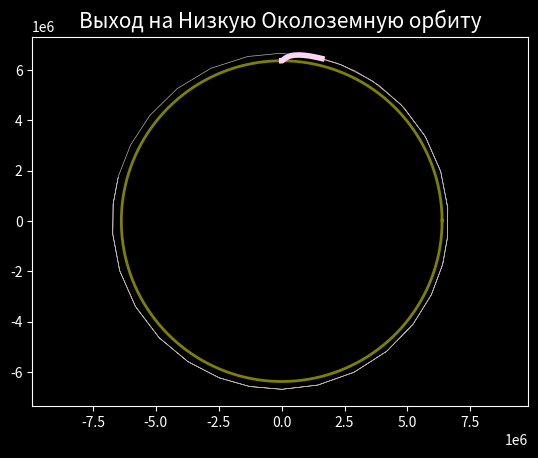
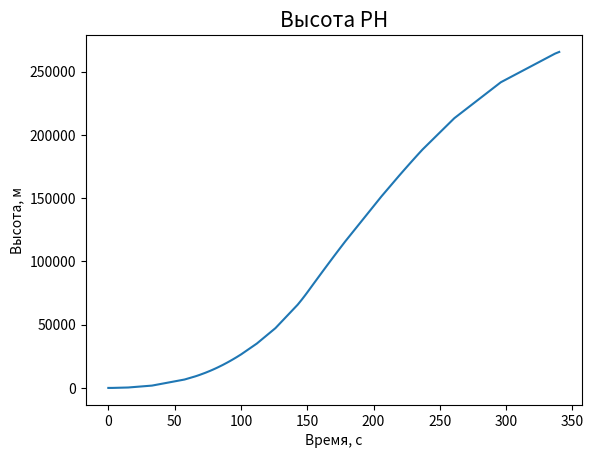

Source code (Python) for these figures, in order:
import math
from scipy.integrate import ode
import matplotlib.pyplot as plt

M_lk = 28000
M_lm = 15000
M1 = 135000
M1_fuel = 2145000 - M1   # kg
force1 = 34350 * 10 ** 3
f_vel1 = 2580
d1 = 10.1
M2 = 37600
M2_fuel = 458700 - M2
force2 = 5115 * 10 ** 3
f_vel2 = 4130
d2 = 10.1
M3 = 13000
M3_fuel = 113000 - M3
force3 = 1016 * 10 ** 3
f_vel3 = 4130
d3 = 6.6
M_total = M1 + M2 + M1_fuel + M2_fuel + M3 + M3_fuel + M_lk + M_lm
Me = 5.972 * 10 ** 24  # kg  Mass of the Earth
We = 7.29 * 10 ** (-5)
G = 6.67408 * 10 ** (-11)
R = 6375000  # m
h = 350000
vt = []
vr = []
xs = []
ys = []
xsf = []
ysf = []
h = []
t_ = []


def fuel1(t, y):
    global xs, ys, force1, M_total, M1_fuel, f_vel1
    xs.append(y[0])
    ys.append(y[2])
    h.append(math.sqrt(y[0]**2 + y[2]**2) - R)
    # vr.append(y[1] * math.sin(math.pi - math.atan(y[2] / y[0])) + y[3] * math.sin(math.pi - math.atan(y[0] / y[2])))
    # vt.append(- (y[1]*math.cos(math.pi - math.atan(y[2]/y[0])) + y[3]*math.cos(math.pi - math.atan(y[0]/y[2]))))
    t_.append(t)
    v = - (y[1] * math.cos(math.pi - math.atan(y[2] / y[0])) + y[3] * math.cos(math.pi - math.atan(y[0] / y[2])))
    print(v)
    if M1_fuel - force1/f_vel1 * t <= 0.001:
        M_total -= M1 + M1_fuel
        print("First stage detached")


def fuel2(t, y):
    global xs, ys, force2, M_total, f_vel2
    xs.append(y[0])
    ys.append(y[2])
    h.append(math.sqrt(y[0]**2 + y[2]**2) - R)
    vr.append(y[1] * math.sin(math.pi - math.atan(y[2] / y[0])) + y[3] * math.sin(math.pi - math.atan(y[0] / y[2])))
    vt.append(- (y[1]*math.cos(math.pi - math.atan(y[2]/y[0])) + y[3]*math.cos(math.pi - math.atan(y[0]/y[2]))))
    t_.append(t)
    v = - (y[1] * math.cos(math.pi - math.atan(y[2] / y[0])) + y[3] * math.cos(math.pi - math.atan(y[0] / y[2])))
    print(v)
    if M2_fuel - force2/f_vel2 * t <= 0.001:
        M_total -= M2 + M2_fuel
        print("Second stage detached")
        print(math.sqrt(y[0]**2 + y[2]**2) - R)


def fuel3(t, y):
    global xs, ys, M_total, f_vel3
    xs.append(y[0])
    ys.append(y[2])
    # h.append(math.sqrt(y[0]**2 + y[2]**2) - R)
    # vr.append(y[1] * math.sin(math.pi - math.atan(y[2] / y[0])) + y[3] * math.sin(math.pi - math.atan(y[0] / y[2])))
    # vt.append(- (y[1]*math.cos(math.pi - math.atan(y[2]/y[0])) + y[3]*math.cos(math.pi - math.atan(y[0]/y[2]))))
    # t_.append(t)
    h = math.sqrt(y[0]**2 + y[2]**2)
    v = - (y[1]*math.cos(math.pi - math.atan(y[2]/y[0])) + y[3]*math.cos(math.pi - math.atan(y[0]/y[2])))
    vr = y[1] * math.sin(math.pi - math.atan(y[2] / y[0])) + y[3] * math.sin(math.pi - math.atan(y[0] / y[2]))
    v1 = math.sqrt(G * Me / h)
    print(vr, v1, v)
    if  abs(vr) > v1 :
        print("wow")
        print(t, h - R)


def fuel4(t, y):
    global xs, ys, force2, M_total, f_vel2
    xsf.append(y[0])
    ysf.append(y[2])


def angle(x, y):
    angle = 90
    h = math.sqrt(x*x + y*y) - R
    H = (10000, 12000, 14000, 16000, 18000, 20000, 22000, 24000, 70000, 75000, 80000, 90000, 100000, 110000, 175000, 185000)
    ang = (0, 5, 10, 15, 20, 25, 30, 35, 40, 45, 50, 55, 60, 65, 70, 75, 80, 85)
    for i in range(16):
        if h <= H[i]:
            angle = ang[i]
            break
    return math.radians(angle)


def atm_dens(x, y):
    h1 = math.sqrt(x*x + y*y)
    if 0 < h1 <= 11000:
        D = 1.225 * (1 - h1 / 44331)**4.255876
    elif 11000 < h1 <= 20000:
        D = 1.225 * 0.297076 * 10**(-(h1-11000)/6375000)
    elif 20000 < h1 <= 32000:
        D = 1.225 * (0.978261 + h1 / 201020)**(-35.16320)
    elif 32000 < h1 <= 47000:
        D = 1.225 * (0.857003 + h1 / 57947)**(-13.20114)
    elif 47000 < h1 <= 51000:
        D = 1.225 * 0.00116533 * 10**(-(h1-47000)/7922)
    elif 51000 < h1 <= 71000:
        D = 1.225 * (0.798990 - h1 / 184809)**11.20114
    elif h1 > 71000:
        D = 0
    return (D)


def launch1(t, y):  # Запуск первой ступени
    global f_vel1, M1, M1_fuel, M_total, force1, d1
    X, X1, Y, Y1 = y
    ang = angle(X, Y) + math.atan(X/Y)
    S = math.pi * d1 ** 2 / 4  # Параметры для силы сопротивления
    C = 0.1
    v2 = X1**2 + Y1**2
    D = atm_dens(X, Y)
    dM_fuel = force1/f_vel1 * t
    a = force1/(M_total - dM_fuel)
    res = C*S*v2*D / 2     # сила сопротивления

    ax = - X * G * Me / ((X*X + Y*Y) ** 1.5) + (a - res) * math.sin(ang)
    ay = - Y * G * Me / ((X*X + Y*Y) ** 1.5) + (a - res) * math.cos(ang)

    return [X1, ax, Y1, ay]


def launch2(t, y):  # Запуск второй ступени
    global f_vel2, M2, M2_fuel, M_total, force2, d2
    X, X1, Y, Y1 = y
    ang = angle(X, Y) + math.atan(X/Y)
    S = math.pi * d2 ** 2 / 4
    C = 0.1
    v2 = X1**2 + Y1**2
    D = atm_dens(X, Y)

    dM_fuel = force2/f_vel2 * t
    a = force2/(M_total - dM_fuel)

    res = C*S*v2*D / 2
    ax = - X * G * Me / ((X*X + Y*Y) ** 1.5) + (a - res) * math.sin(ang)
    ay = - Y * G * Me / ((X*X + Y*Y) ** 1.5) + (a - res) * math.cos(ang)

    return [X1, ax, Y1, ay]


def launch3(t, y):  # Запуск третьей ступени
    global f_vel3, M3, M3_fuel, M_total, force3, d3
    X, X1, Y, Y1 = y
    ang = angle(X, Y) + math.atan(X/Y)
    S = math.pi * d3 ** 2 / 4  # Параметры для силы сопротивления
    C = 0.1
    v2 = X1**2 + Y1**2
    D = atm_dens(X, Y)

    dM_fuel = force3/f_vel3 * t
    a = force3/(M_total - dM_fuel)
    res = C*S*v2*D / 2     # сила сопротивления

    ax = - X * G * Me / ((X*X + Y*Y) ** 1.5) + (a - res) * math.sin(ang)
    ay = - Y * G * Me / ((X*X + Y*Y) ** 1.5) + (a - res) * math.cos(ang)

    return [X1, ax, Y1, ay]


def free_flight(t, y):
    X, X1, Y, Y1 = y
    ax = - X * G * Me / ((X * X + Y * Y) ** 1.5)
    ay = - Y * G * Me / ((X * X + Y * Y) ** 1.5)
    return [X1, ax, Y1, ay]


y0 = [0, We * R, R, 0]  # Начальные условия
t0 = 0

f = ode(launch1)
f.set_integrator('dopri5', nsteps=100000)
f.set_initial_value(y0, t0)
f.set_solout(fuel1) # функция, которая вызывается после каждой итерации

y1 = f.integrate(M1_fuel*f_vel1 / force1)  # решение системы для первой ступени; аргумент - время, возвращает список: x, x1, y, y1
t1 = M1_fuel*f_vel1 / force1


f = ode(launch2)
f.set_integrator('dopri5', nsteps=100000)
f.set_initial_value(y1, t1)
f.set_solout(fuel2) # функция, которая вызывается после каждой итерации

y2 = f.integrate(M2_fuel*f_vel2 / force2)  # решение для второй ступени
t2 = M2_fuel*f_vel2 / force2


f = ode(launch3)
f.set_integrator('dopri5', nsteps=100000)
f.set_initial_value(y2, t2)
f.set_solout(fuel3) # функция, которая вызывается после каждой итерации

# y3 = f.integrate(t2 + (M3_fuel * 0.35) * f_vel3 / force3) 572.8
y3 = f.integrate(487.5)
t3 = 487.5

print("free flight")
print(math.sqrt(y3[0] ** 2 + y3[2] ** 2) - R, math.sqrt(y3[1] ** 2 + y3[3] ** 2))

f = ode(free_flight)

f.set_integrator('dopri5')
f.set_initial_value(y3, t3)
f.set_solout(fuel4)
f.integrate(10000)

print((M3_fuel - force3/f_vel3 * (t3 - t2))/ M3_fuel)

xc, yc = [], [] # рисует окружность Земли для графика
for i in range(0, 630):
    xc.append(R*math.cos(i/100))
    yc.append(R*math.sin(i/100))

with plt.style.context("dark_background"):
    graph = plt.figure()
    graph.set_facecolor("black")
    graph = plt.gca()
    graph.set_facecolor("black")
    plt.plot(xc, yc, color='olive', linewidth="2")
    plt.axis('equal')
    plt.plot(xs, ys, linewidth='4', color="#FFD6F9")
    plt.plot(xsf, ysf, color='#E8DAD5', alpha=0.8, linewidth='0.5')
    plt.title("Выход на Низкую Околоземную орбиту", fontsize="15")
plt.show()
graph1 = plt.figure()
plt.plot(t_, h)
plt.title("Высота РН", fontsize="15")
plt.xlabel("Время, с")
plt.ylabel("Высота, м")
plt.show()

